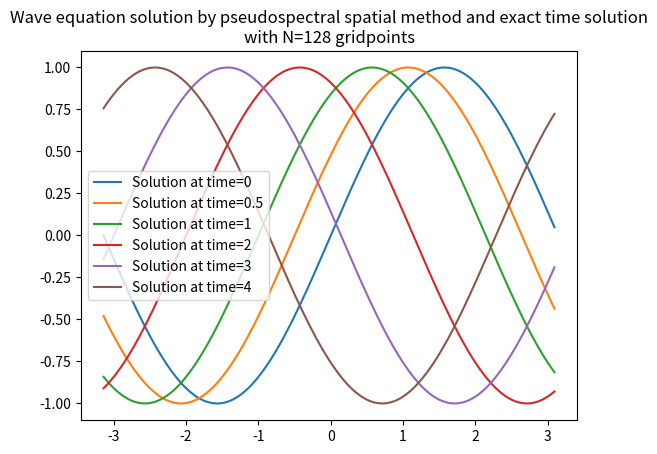

Reproduce this figure in Python.
import numpy as np
import math
from numpy.fft import ifft, fft, fftn, ifftn
import matplotlib.pyplot as plt
from scipy.integrate import ode
from itertools import zip_longest, repeat


def pseudospectral_factor(interval, grid_points, power):
    bound_left = interval[0]  # left border of interval
    bound_right = interval[1]  # right border of interval
    if bound_right <= bound_left or math.isinf(bound_left) or math.isinf(bound_right):
        raise ValueError("Left bound {} needs to be smaller than right bound {} and both be finite."
                         .format(bound_left, bound_right))
    N = grid_points  # should be a power of 2 for optimal performance

    scale = 2 * math.pi / (bound_right - bound_left)
    # the ordering of this numpy array is defined by the ordering of python's fft's result (see its documentation)
    kxx = (scale * np.append(np.arange(0, N / 2 + 1), np.arange(- N / 2 + 1, 0))) ** power
    if power % 4 == 2:  # for power in [2,6,10,...] avoid introducing complex numbers
        kxx *= -1
    elif power % 4 != 0:  # for power in [0,4,8,...] the factor would just be 1
        kxx *= 1j ** power

    # h = (bound_right - bound_left) / (N - 1)  # spatial step size
    x = np.linspace(interval[0], interval[1], endpoint=False, num=grid_points)
    return x, kxx


def pseudospectral_factor_multi(intervals, grid_points_list, power):
    # get grid points and the pseudospectral coefficients for the given derivative in spatial domain
    # in each dimension
    x, kxx = [], []
    for interval, grid_points in zip_longest(intervals, grid_points_list, fillvalue=grid_points_list[-1]):
        curr_x, curr_k = pseudospectral_factor(interval, grid_points, power)
        x.append(curr_x)
        kxx.append(curr_k)
    return x, np.meshgrid(*x, sparse=True), np.meshgrid(*kxx, sparse=True)


# returns (x,y) with x being the 1D grid points and y the pseudospectral derivative at
# these grid points: y = (d/dx)^power of u. Requires u to be periodical in the interval
def spectral_derivative(interval, grid_points, u, power):
    x, kxx = pseudospectral_factor(interval, grid_points, power)
    return x, ifft(kxx * fft(u(x)))


# u_t(t,x) = alpha * u_xx(t,x), u(t0,x)=u0(x), alpha > 0
def heat_solution(intervals, grid_points_list, t0, u0, alpha, wanted_times):
    assert alpha > 0.

    # plural 's' means a list, so list of x coordinates, list of meshgrid coordinates, list of fourier coefficients
    xs, xxs, ks = pseudospectral_factor_multi(intervals, grid_points_list, 2)

    # variables ending in underscore note that the values are considered to be in fourier space
    y0 = u0(xxs)
    y0_ = fftn(y0)  # starting condition in fourier space and evaluated at grid

    times = list(filter(lambda time_check: time_check >= t0, wanted_times))
    solutions = []
    for t in times:
        # for all j solve d/dt u_hat(j; t) = -j*j*u_hat(j; t) and starting condition u_hat(j;0)=y0_(j)
        # here we are in the position to know the exact solution!

        # solution at time t with starting value y0_, all in fourier space
        u_hat_ = y0_ * np.exp(alpha * sum(k for k in ks) * t)

        y = ifftn(u_hat_).real
        solutions.append(y)
    return xs, times, solutions


# u_tt(t,x) = alpha * u_xx(t,x), u(t0,x)=u0(x), u_t(t0,x)=u0_t(x), alpha > 0
def wave_solution(intervals, grid_points_list, t0, u0, u0t, alpha, wanted_times):
    assert alpha > 0.

    # plural 's' means a list, so list of x coordinates, list of meshgrid coordinates, list of fourier coefficients
    xs, xxs, ks = pseudospectral_factor_multi(intervals, grid_points_list, 2)

    # variables ending in underscore note that the values are considered to be in fourier space
    y0 = u0(xxs)
    y0_ = fftn(y0)  # starting condition in fourier space and evaluated at grid
    y0t_ = fftn(u0t(xxs))

    times = list(filter(lambda time_check: time_check >= t0, wanted_times))
    solutions = []
    for t in times:
        # for all j solve (d/dt)^2 u_hat(j; t) = -j*j*u_hat(j; t) and starting conditions u_hat(j;0)=y0_(j),
        # (d/dt)u_hat(j;0)=y0t_(j)
        # here we are in the position to know the exact solution for this linear ordinary differential equation!

        # solution at time t with starting value y0_ and y0t_, all in fourier space
        sum_ks = sum(k for k in ks)
        c1_ = y0_
        # will produce a warning currently because of dividing by zero at some points, c2_ should be zero there
        c2_ = np.nan_to_num(y0t_ / (-1j * sum_ks))  # for the very few points where k is zero set c2_ to zero

        u_hat_ = c1_ * np.cosh(-1j * sum_ks * t) + c2_ * np.sinh(-1j * sum_ks * t)

        y = ifftn(u_hat_)
        solutions.append(y)
    return xs, times, solutions

if __name__ == "__main__":
    test_derivative = False
    test_heat = False
    test_wave = True

    if test_wave:
        grid_n = 128  # power of 2 for best performance of fft
        alpha = 1  # > 0
        dimension = 1  # plotting only supported for one or two dimensional, higher dimension will require lower grid_n
        domain = list(repeat([-math.pi, math.pi], dimension))  # intervals with periodic boundary conditions, so a torus
        wanted_times = [0, 0.5, 1, 2, 3, 4]  # times to evaluate solution for and plot it

        def start_position(xs):
            return np.sin(sum(x for x in xs))

        def start_velocity(xs):
            return np.cos(sum(x for x in xs))
            # return sum(np.zeros(shape=x.shape) for x in xs)

        def reference(xs, t):
            # for start_velocity zero and start_position sinus, this is the d'Alembert reference solution
            return np.sin(sum(x for x in xs) - t) / 2 + np.sin(sum(x for x in xs) + t) / 2

        x_result, t_result, y_result = wave_solution(domain, [grid_n],
                                                     0, start_position, start_velocity, alpha, wanted_times)
        if len(x_result) == 1:  # 1D plots
            # all times in one figure

            # plt.plot(*x_result, reference(x_result, t_result[1]),
            #         label="Reference solution at time=" + str(t_result[1]))
            for time, sol in zip(t_result, y_result):
                plt.plot(*x_result, sol.real, label="Solution at time=" + str(time))
            plt.legend()
            plt.title("Wave equation solution by pseudospectral spatial method and exact time solution\nwith N="
                      + str(grid_n) + " gridpoints")
            plt.show()

    if test_heat:
        grid_n = 128  # power of 2 for best performance of fft
        alpha = 0.01  # > 0
        dimension = 2  # plotting only supported for one or two dimensional, higher dimension will require lower grid_n
        domain = list(repeat([-math.pi, math.pi], dimension))  # intervals with periodic boundary conditions, so a torus
        wanted_times = [0, 5, 10, 30, 50, 100, 500]  # times to evaluate solution for and plot it

        # starting condition for homogeneous heat equation with periodic boundary equation in given domain
        def start_condition(xs):
            # return -np.sin(sum(x for x in xs))
            return 1 / np.cosh(10 * sum(x for x in xs) / math.pi) ** 2
            # return np.where(-1 < x, np.where(x > 1, np.ones(shape=x.shape), 0), 1)  # discontinuous block in 1D
        x_result, t_result, y_result = heat_solution(domain, [grid_n],
                                                     0, start_condition, alpha, wanted_times)

        if len(x_result) == 1:  # 1D plots
            # all times in one figure
            for time, sol in zip(t_result, y_result):
                plt.plot(*x_result, sol, label="Solution at time=" + str(time))
            plt.legend()
            plt.title("Heat equation solution by pseudospectral spatial method and exact time solution\nwith N="
                      + str(grid_n) + " gridpoints")
            plt.show()
        elif len(x_result) == 2:  # 2D plots
            # one figure per time
            for time, sol in zip(t_result, y_result):
                plt.figure()
                plt.pcolormesh(*x_result, sol, vmin=-1, vmax=1)  # fix color bar range over different figures
                plt.colorbar()
                plt.show()

    if test_derivative:
        bound = [-1, 1]


        def testfun_solution(eks):  # second derivative of testfun
            var = math.pi * (eks + 1)
            return math.pi ** 2 * (np.cos(var) ** 2 * (np.sin(var) + 3) - np.sin(var) - 1) * np.exp(np.sin(var))


        testfun = lambda x: np.sin(math.pi * (x + 1)) * np.exp(np.sin(math.pi * (x + 1)))

        result_x, result_y = spectral_derivative(bound, 512, testfun, 2)
        x_highres = np.linspace(bound[0], bound[1], endpoint=False, num=512)  # higher resolution
        plt.plot(result_x, result_y, x_highres, testfun_solution(x_highres))
        plt.legend(["Pseudospectral solution", "Original solution"])
        plt.show()
